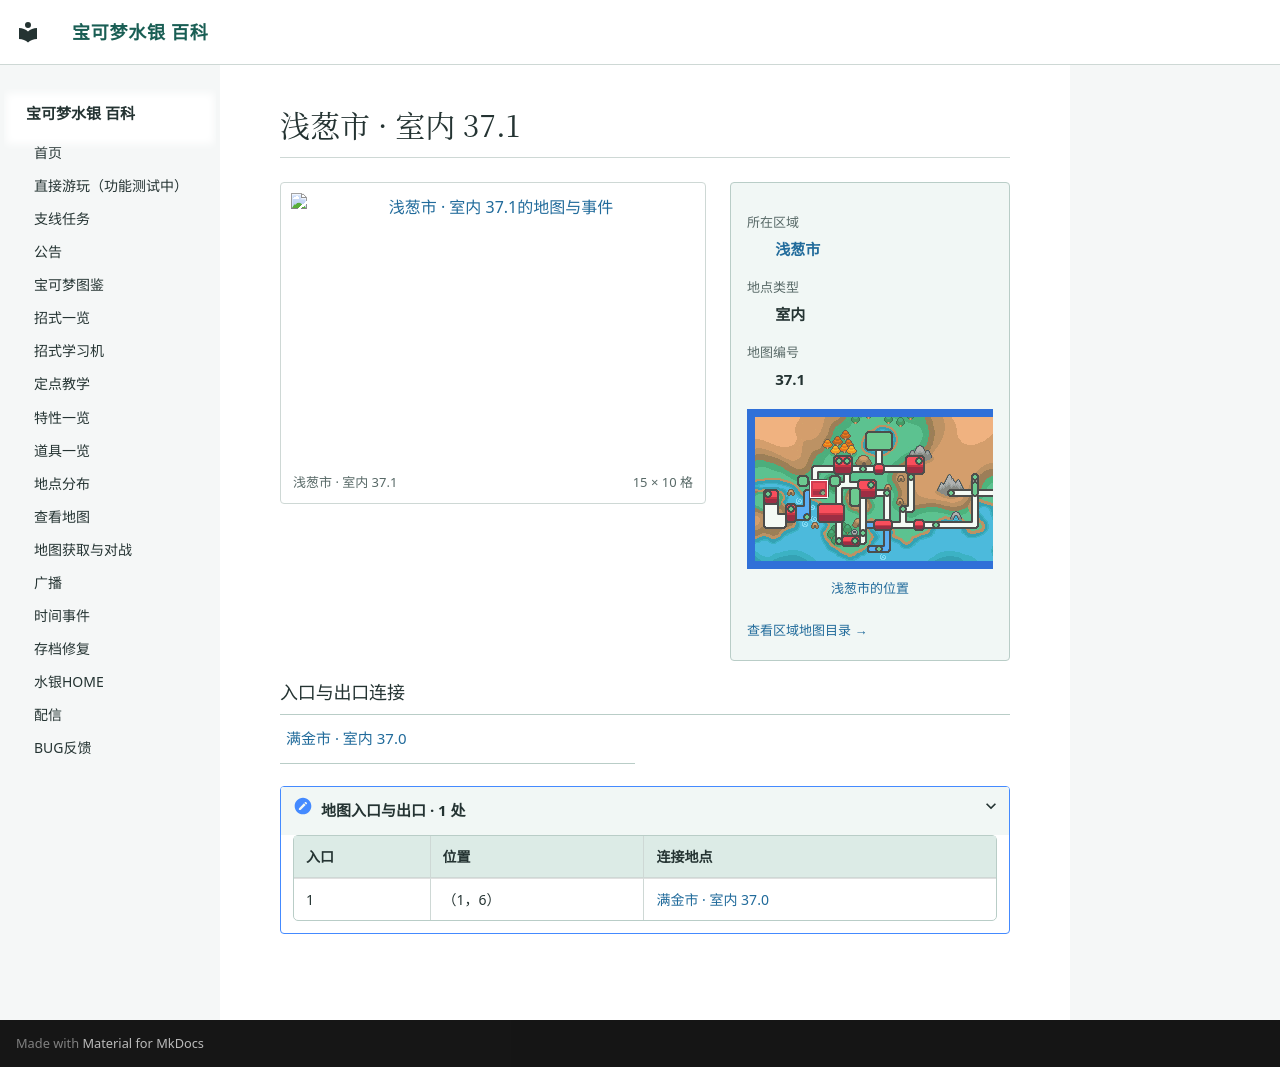

repository: Sum-Light/azoth-wiki · page: locations/map_37_1/index.html · generator: mkdocs

# 浅葱市 · 室内 37.1

<!-- location-atlas:start -->

<div class="loc-profile" data-location-map="37.1">
<div class="loc-profile-layout">
<div class="loc-main-map">
<a class="loc-image-link" href="../../locations/atlas/maps/map_37_1.png" target="_blank" rel="noopener">
<img src="../../locations/atlas/maps/map_37_1.png" alt="浅葱市 · 室内 37.1的地图与事件" loading="lazy" width="240" height="160"></a>
<div class="loc-map-caption"><span>浅葱市 · 室内 37.1</span><span>15 × 10 格</span></div>
</div>
<aside class="loc-facts">
<dl><dt>所在区域</dt><dd><a href="../atlas/?sec=149">浅葱市</a></dd><dt>地点类型</dt><dd>室内</dd><dt>地图编号</dt><dd>37.1</dd></dl>
<a class="loc-world-preview" href="../atlas/?sec=149" aria-label="浅葱市在大地图上的位置">
<span class="loc-world-canvas"><img src="../worldmap.png" alt="世界地图" loading="lazy">
<span class="loc-world-mark" style="left:15.6103%;top:28.0875%;width:3.1258%;height:6.2500%"></span>
</span></a>
<a class="loc-world-label" href="../atlas/?sec=149">浅葱市的位置</a>
<a class="loc-atlas-return" href="../atlas/?sec=149">查看区域地图目录 &rarr;</a>
</aside>
</div>
<h3>入口与出口连接</h3>
<nav class="loc-neighbors" aria-label="出入口连接地点">
<div><a href="../map_37_0/">满金市 · 室内 37.0</a></div>
</nav>
<details class="loc-entrances"><summary>地图入口与出口 · 1 处</summary>
<div class="loc-table-scroll"><table><thead><tr><th>入口</th><th>位置</th><th>连接地点</th></tr></thead><tbody>
<tr><td>1</td><td>（1，6）</td><td><a href="../map_37_0/">满金市 · 室内 37.0</a></td></tr>
</tbody></table></div></details>
</div>

<!-- location-atlas:end -->
